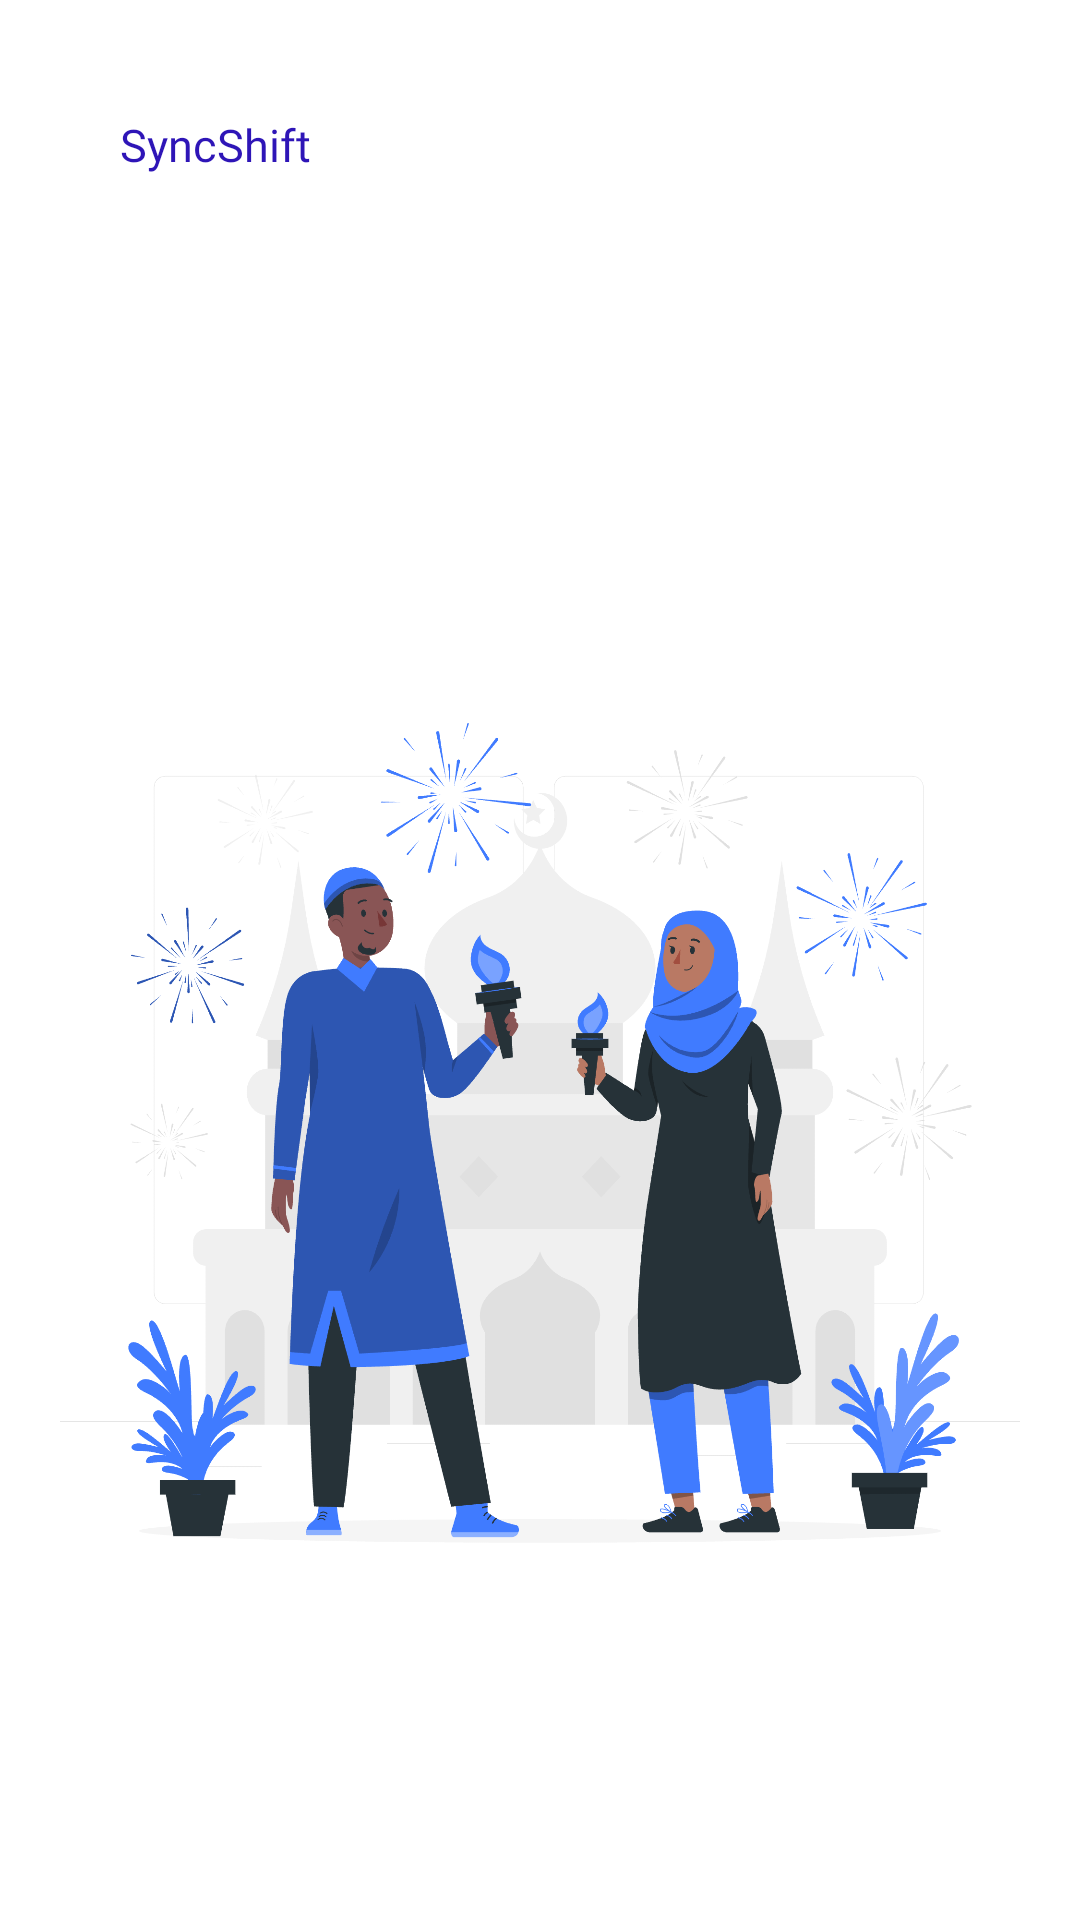

Produce the Android XML layout that renders to this screen, including the resource entries it uses.
<!-- AndroidManifest.xml: application theme Theme.NativeSyncShift -->
<!-- res/layout/activity_welcomepage.xml -->
<androidx.constraintlayout.widget.ConstraintLayout
    xmlns:android="http://schemas.android.com/apk/res/android"
    xmlns:app="http://schemas.android.com/apk/res-auto"
    xmlns:tools="http://schemas.android.com/tools"
    android:layout_width="match_parent"
    android:layout_height="match_parent"
    android:background="@color/white"
    android:padding="20dp">

    
    <TextView
        android:id="@+id/tvAppName"
        android:layout_width="wrap_content"
        android:layout_height="wrap_content"
        android:text="@string/app_name"
        android:textColor="@color/blue"
        android:textSize="15sp"
        android:layout_marginStart="20dp"
        android:fontFamily="@font/poppins_extra_bold"
        app:layout_constraintTop_toTopOf="parent"
        app:layout_constraintStart_toStartOf="parent"
        android:layout_marginTop="18dp"
        android:layout_marginEnd="10dp"/>

    
    <ImageView
        android:id="@+id/ivIllustration"
        android:layout_width="wrap_content"
        android:layout_height="650dp"
        android:layout_marginStart="20dp"
        android:layout_marginEnd="20dp"

        android:src="@drawable/welcome_banner"
        app:layout_constraintTop_toBottomOf="@id/tvAppName"
        app:layout_constraintStart_toStartOf="parent"
        app:layout_constraintEnd_toEndOf="parent"
       />



    <androidx.constraintlayout.widget.ConstraintLayout
        android:layout_width="match_parent"
        android:layout_height="wrap_content"
        android:layout_marginStart="20dp"
        android:layout_marginEnd="20dp"
        app:layout_constraintEnd_toEndOf="parent"
        app:layout_constraintStart_toStartOf="parent"
        app:layout_constraintBottom_toBottomOf="parent"
        app:layout_constraintTop_toBottomOf="@id/ivIllustration"

        >
        
        <TextView
            android:id="@+id/tvWelcome"
            android:layout_width="wrap_content"
            android:layout_height="wrap_content"
            android:text="@string/welcome"
            android:textColor="@color/black"
            android:textSize="30sp"
            android:fontFamily="@font/poppins_bold"
            app:layout_constraintTop_toTopOf="parent"
            app:layout_constraintStart_toStartOf="parent"
            app:layout_constraintEnd_toEndOf="parent"
           />

        
    <TextView
        android:id="@+id/tvDescription"
        android:layout_width="0dp"
        android:layout_height="wrap_content"
        android:text="@string/welcome_caption"
        android:textColor="@color/input_hint"
        android:layout_marginTop="16dp"
        android:textSize="15sp"
        android:fontFamily="@font/poppins_medium"
        android:gravity="center"
        app:layout_constraintTop_toBottomOf="@id/tvWelcome"
        app:layout_constraintStart_toStartOf="parent"
        app:layout_constraintEnd_toEndOf="parent"
 />

    
    <androidx.constraintlayout.widget.ConstraintLayout
        android:id="@+id/layoutButtons"
        android:layout_width="0dp"
        android:layout_height="wrap_content"
        app:layout_constraintTop_toBottomOf="@id/tvDescription"
        app:layout_constraintStart_toStartOf="parent"
        app:layout_constraintEnd_toEndOf="parent"
        android:layout_marginTop="10dp">

        <Button
            android:id="@+id/btnLogin"
            android:layout_width="0dp"
            android:layout_height="48dp"
            android:text="@string/login"
            android:textColor="@color/white"
            android:fontFamily="@font/poppins_bold"
            android:textSize="16sp"

            android:layout_marginTop="16dp"
            android:backgroundTint="@color/blue"
            app:layout_constraintStart_toStartOf="parent"
            app:layout_constraintEnd_toStartOf="@id/btnSignUp"
            app:layout_constraintHorizontal_chainStyle="packed"
            tools:ignore="MissingConstraints" />

        <Button
            android:id="@+id/btnSignUp"
            android:layout_width="0dp"
            android:layout_height="48dp"
            android:text="@string/signup"
            android:textColor="@color/blue"
            android:fontFamily="@font/poppins_bold"
            android:textSize="16sp"

            android:layout_marginTop="16dp"
            android:background="@drawable/bg_signup_outline"
            app:layout_constraintStart_toEndOf="@id/btnLogin"
            app:layout_constraintEnd_toEndOf="parent"
            app:layout_constraintHorizontal_chainStyle="packed"
            tools:ignore="MissingConstraints" />
    </androidx.constraintlayout.widget.ConstraintLayout>

    
    <TextView
        android:id="@+id/tvSocial"
        android:layout_width="wrap_content"
        android:layout_height="wrap_content"
        android:text="@string/or_via_social"
        android:textColor="@color/input_hint"
        android:textSize="14sp"

        android:fontFamily="@font/poppins_medium"
        app:layout_constraintTop_toBottomOf="@id/layoutButtons"
        app:layout_constraintStart_toStartOf="parent"
        app:layout_constraintEnd_toEndOf="parent"
        android:layout_marginTop="18dp"/>

    <androidx.constraintlayout.widget.ConstraintLayout
        android:id="@+id/layoutSocial"
        android:layout_width="wrap_content"
        android:layout_height="wrap_content"
        app:layout_constraintTop_toBottomOf="@id/tvSocial"
        app:layout_constraintStart_toStartOf="parent"
        app:layout_constraintEnd_toEndOf="parent"
        android:layout_marginTop="25dp">

        <ImageView
            android:id="@+id/btnFacebook"
            android:layout_width="50dp"
            android:layout_height="50dp"
            android:src="@drawable/ic_facebook"
            android:padding="5dp"
            android:contentDescription="Facebook"
            app:layout_constraintStart_toStartOf="parent"
            app:layout_constraintTop_toTopOf="parent"
            app:layout_constraintBottom_toBottomOf="parent" />


        <ImageView
            android:id="@+id/btnGoogle"
            android:layout_width="45dp"
            android:layout_height="45dp"
            android:src="@drawable/ic_google1"
            android:padding="5dp"
            android:backgroundTint="@color/blue"
            android:contentDescription="Google"
            android:layout_marginStart="10dp"
            app:layout_constraintStart_toEndOf="@id/btnFacebook"
            app:layout_constraintTop_toTopOf="@id/btnFacebook"
            app:layout_constraintBottom_toBottomOf="@id/btnFacebook"
            app:layout_constraintEnd_toEndOf="parent" />

    </androidx.constraintlayout.widget.ConstraintLayout>
    </androidx.constraintlayout.widget.ConstraintLayout>
</androidx.constraintlayout.widget.ConstraintLayout>
<!-- resources referenced by this layout -->
<resources>
  <color name="black">#222222</color>
  <color name="blue">#2e15b7</color>
  <color name="input_hint">#BDBDBD</color>
  <color name="white">#FFFFFF</color>
  <!-- drawable bg_signup_outline (drawable) -->
  <?xml version="1.0" encoding="utf-8"?>
  <shape xmlns:android="http://schemas.android.com/apk/res/android" android:shape="rectangle">
      <solid android:color="@android:color/transparent"/>
      <stroke android:width="2dp" android:color="@color/blue"/>
      <corners android:radius="24dp"/>
  </shape>
  <!-- drawable ic_google1: png bitmap (drawable, 737 bytes) -->
  <!-- drawable welcome_banner: png bitmap (drawable, 275132 bytes) -->
  <string name="app_name">SyncShift</string>
  <string name="login">Login</string>
  <string name="or_via_social">Or via social media</string>
  <string name="signup">Sign Up</string>
  <string name="welcome">Welcome</string>
  <string name="welcome_caption">App allows to take pictures of your receipts and save the receipt information</string>
  <style name="Theme.NativeSyncShift" parent="Base.Theme.NativeSyncShift" />
  <style name="Base.Theme.NativeSyncShift" parent="Theme.Material3.DayNight.NoActionBar">
          
          
      </style>
</resources>
